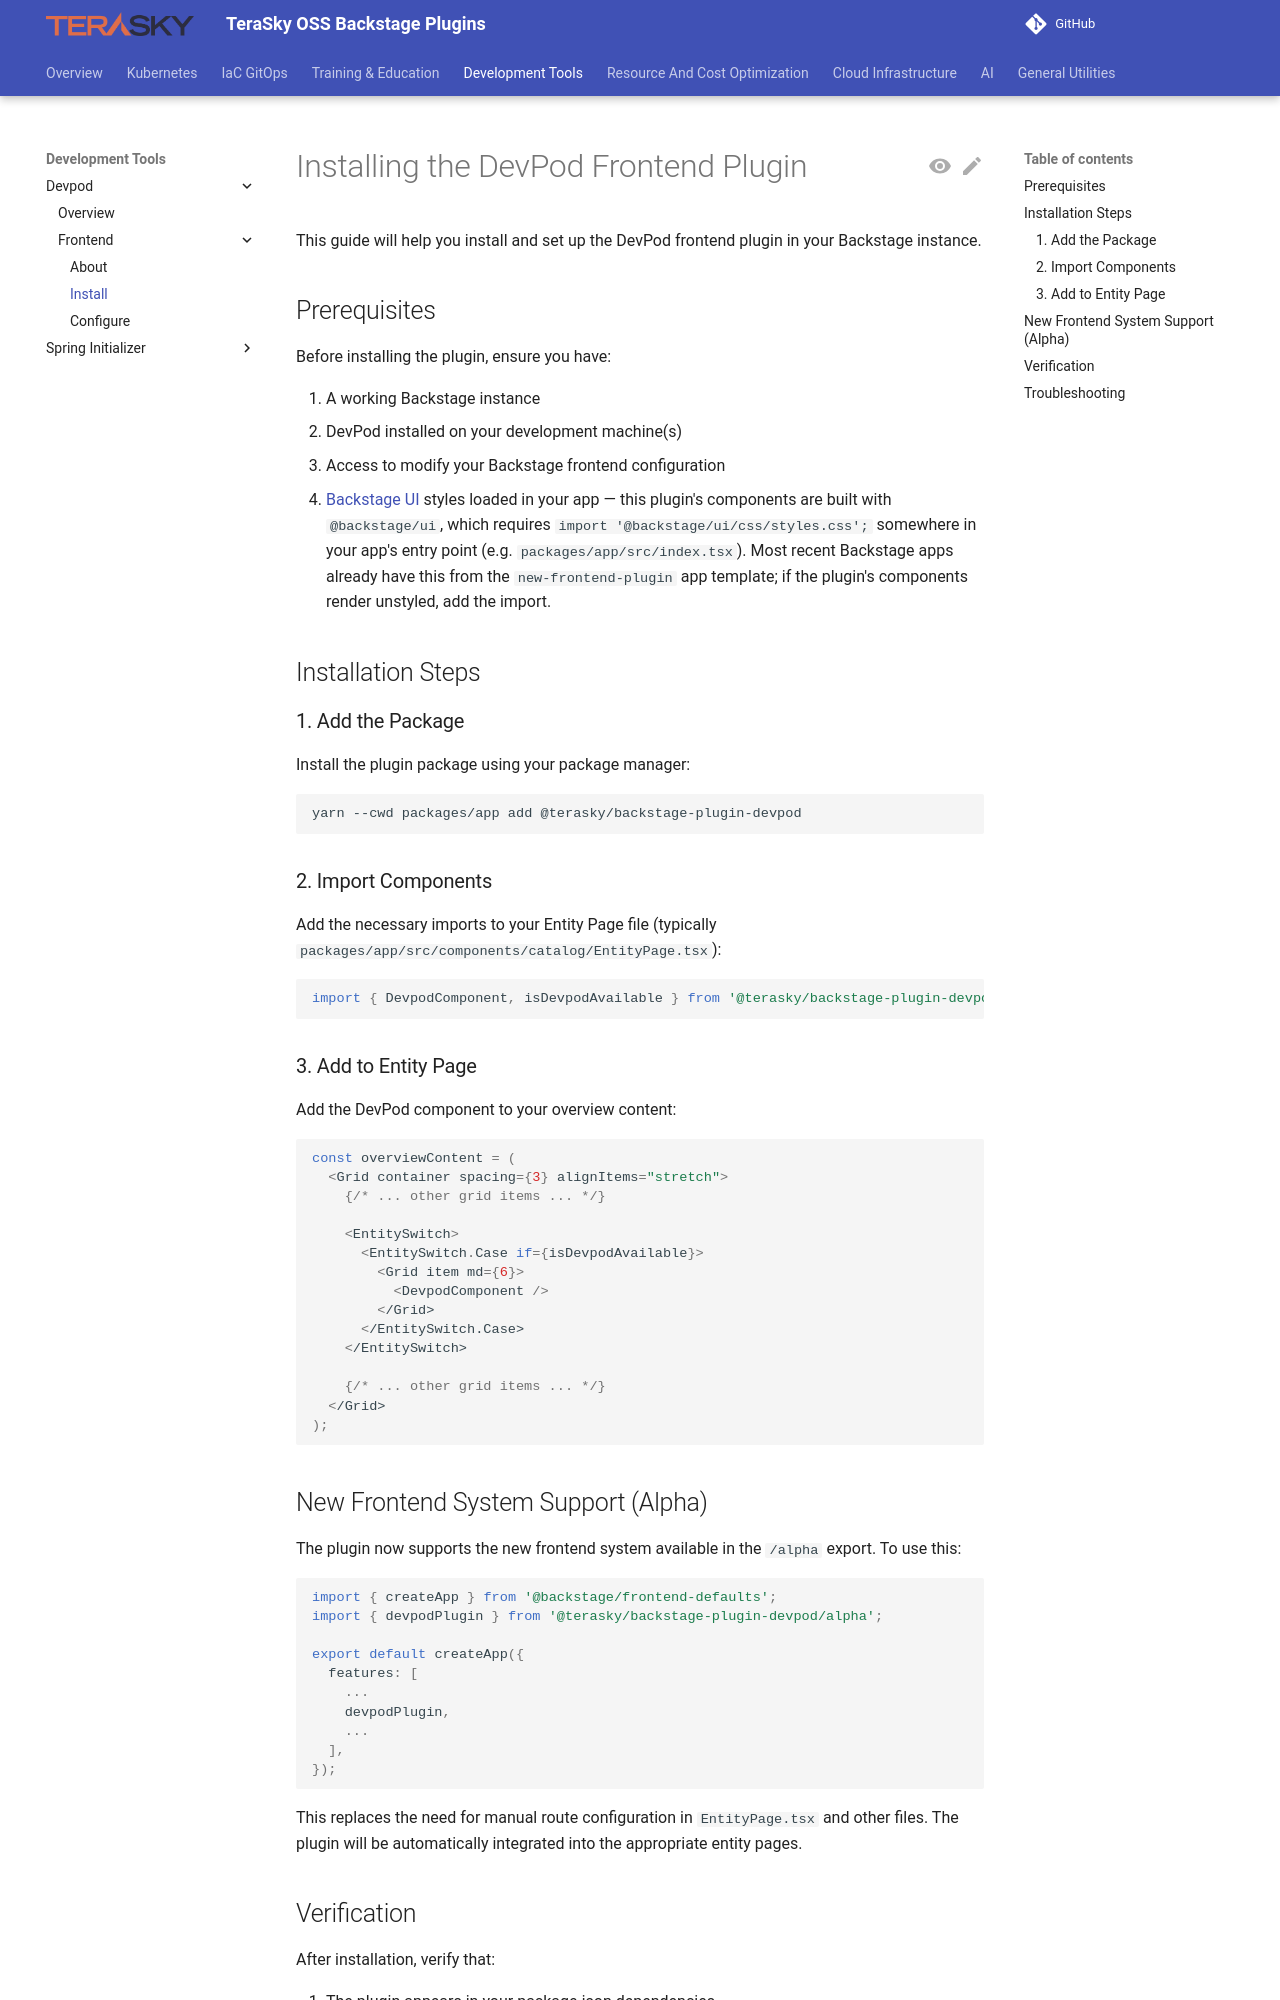

repository: TeraSky-OSS/backstage-plugins · page: plugins/devpod/frontend/install/index.html · generator: mkdocs

# Installing the DevPod Frontend Plugin

This guide will help you install and set up the DevPod frontend plugin in your Backstage instance.

## Prerequisites

Before installing the plugin, ensure you have:

1. A working Backstage instance
2. DevPod installed on your development machine(s)
3. Access to modify your Backstage frontend configuration
4. [Backstage UI](https://ui.backstage.io) styles loaded in your app — this plugin's components are built with `@backstage/ui`, which requires `import '@backstage/ui/css/styles.css';` somewhere in your app's entry point (e.g. `packages/app/src/index.tsx`). Most recent Backstage apps already have this from the `new-frontend-plugin` app template; if the plugin's components render unstyled, add the import.

## Installation Steps

### 1. Add the Package

Install the plugin package using your package manager:

```bash
yarn --cwd packages/app add @terasky/backstage-plugin-devpod
```

### 2. Import Components

Add the necessary imports to your Entity Page file (typically `packages/app/src/components/catalog/EntityPage.tsx`):

```typescript
import { DevpodComponent, isDevpodAvailable } from '@terasky/backstage-plugin-devpod';
```

### 3. Add to Entity Page

Add the DevPod component to your overview content:

```typescript
const overviewContent = (
  <Grid container spacing={3} alignItems="stretch">
    {/* ... other grid items ... */}

    <EntitySwitch>
      <EntitySwitch.Case if={isDevpodAvailable}>
        <Grid item md={6}>
          <DevpodComponent />
        </Grid>
      </EntitySwitch.Case>
    </EntitySwitch>

    {/* ... other grid items ... */}
  </Grid>
);
```
